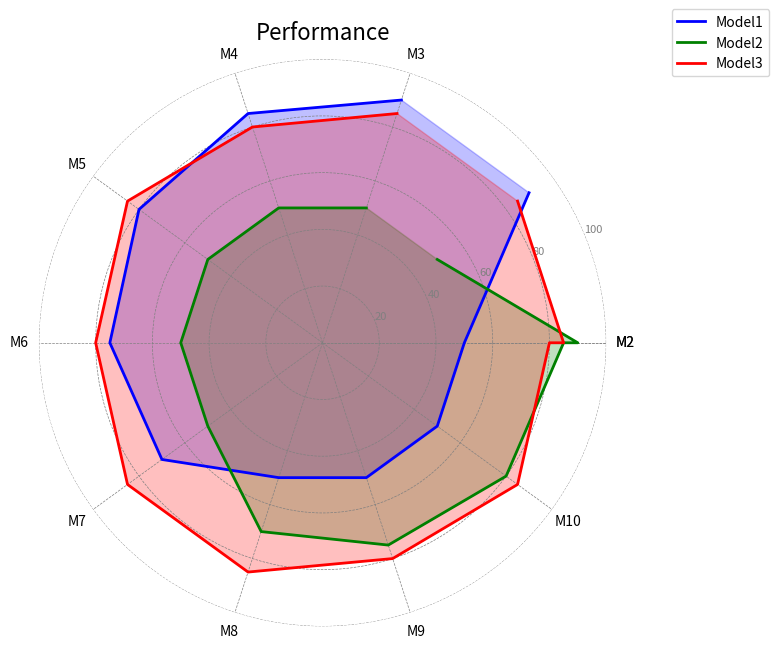

Write the Python code that produced this figure.
import numpy as np
import matplotlib.pyplot as plt

# 数据准备
labels = ['M1', 'M2', 'M3', 'M4', 'M5', 'M6', 'M7', 'M8', 'M9', 'M10']
num_vars = len(labels)

# 模型数据
model1 = [90, 85, 80, 75, 70, 50, 50, 50, 50, 50]  # 左边5个表现好
model2 = [50, 50, 50, 50, 50, 70, 75, 80, 85, 90]  # 右边5个表现好
model3 = [85, 80, 85, 80, 85, 85, 80, 85, 80, 85]  # 两边都表现好

# 数据闭合
models = [model1, model2, model3]
for i in range(len(models)):
    models[i] += models[i][:1]  # 闭合曲线

angles = np.linspace(0, 2 * np.pi, num_vars, endpoint=False).tolist()
angles += angles[:1]  # 闭合角度

# 调整旋转角度，让右边旋转两格（指标从 M9 开始）
angles = np.roll(angles, -2)  # -2 表示顺时针偏移两格
rotated_labels = np.roll(labels, -2)  # 确保标签顺时针对应

# 绘图
fig, ax = plt.subplots(figsize=(8, 8), subplot_kw=dict(polar=True))

# 绘制每个模型
colors = ['blue', 'green', 'red']
labels_models = ['Model1', 'Model2', 'Model3']
for model, color, label in zip(models, colors, labels_models):
    ax.fill(angles, model, color=color, alpha=0.25)  # 填充颜色
    ax.plot(angles, model, color=color, linewidth=2, label=label)  # 边界线

# 设置标签和样式
ax.set_xticks(angles[:-1])  # 不包括闭合点的角度
ax.set_xticklabels(rotated_labels, fontsize=10)  # 对应旋转后的标签
ax.set_yticks([20, 40, 60, 80, 100])
ax.set_yticklabels(['20', '40', '60', '80', '100'], color='grey', fontsize=8)
ax.legend(loc='upper right', bbox_to_anchor=(1.3, 1.1))  # 图例

# 美化
ax.spines['polar'].set_visible(False)  # 隐藏边框
ax.grid(color='grey', linestyle='--', linewidth=0.5)
ax.set_title("Performance", fontsize=16)

# 显示
plt.tight_layout()
plt.show()
